Dataset: Quantum_Inpired_PSO_Classifcation (GitHub, hm24csb1a20/Quantum_Inpired_PSO_Classifcation). Classes: fog non-smoke, fog smoke, non-smoke, smoke.

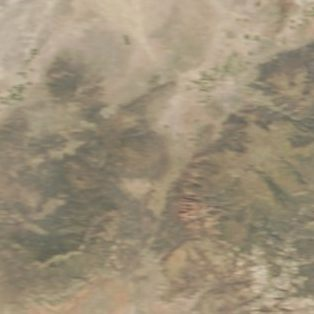
Label: fog non-smoke

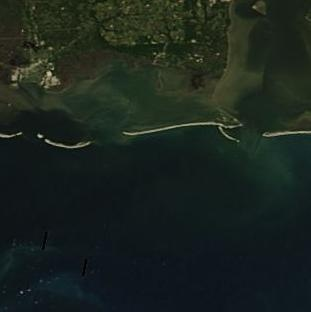
Label: non-smoke

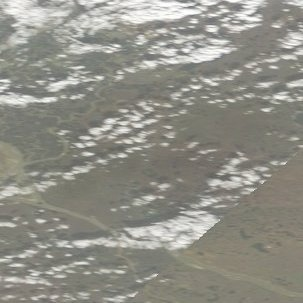
Label: fog non-smoke

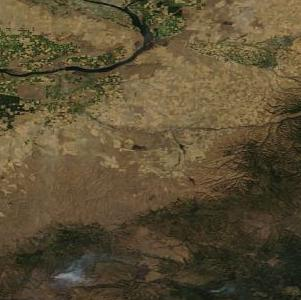
Label: smoke

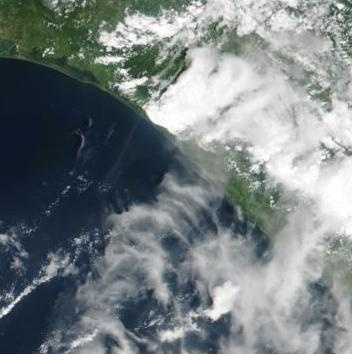
Label: non-smoke

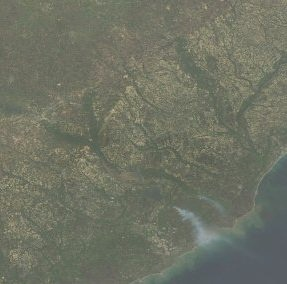
Label: fog smoke
